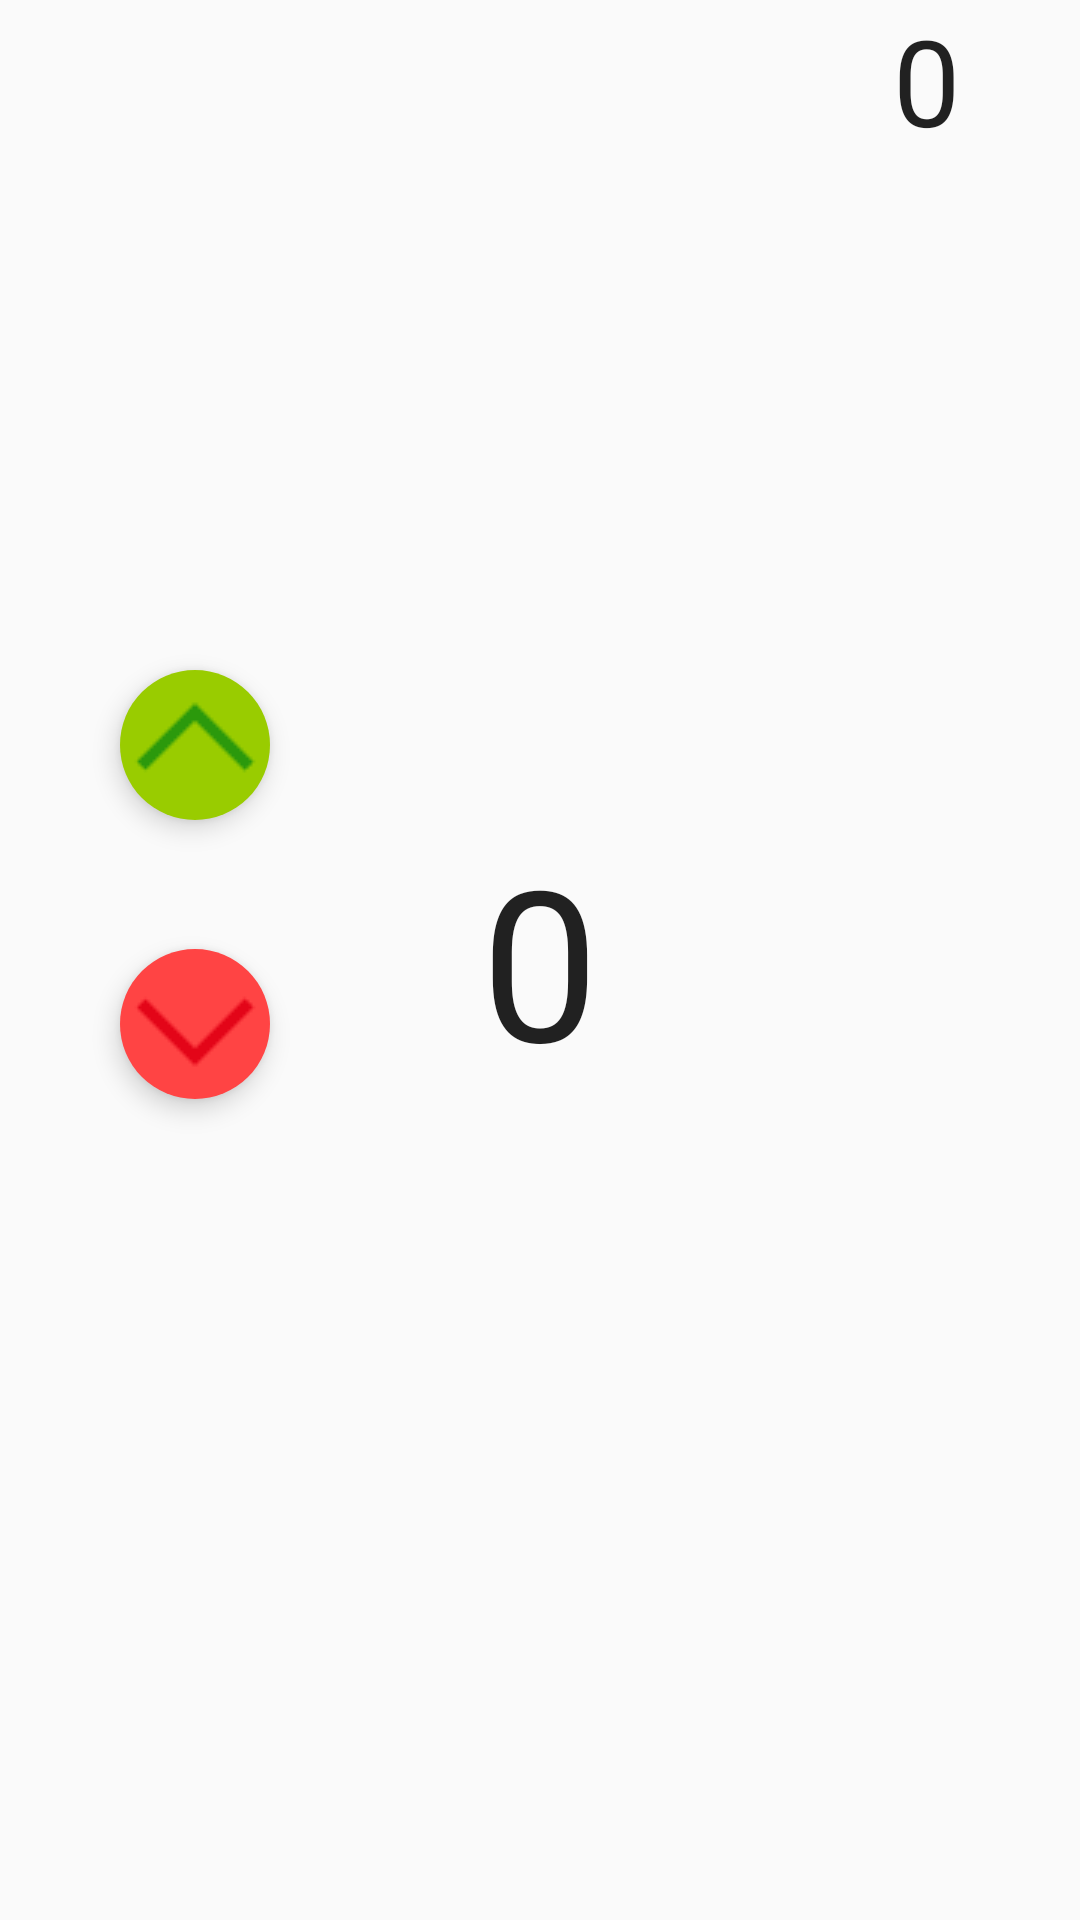

Here is an Android app screen rendered from its layout file. Give the layout XML and the strings, colors and styles it references.
<!-- AndroidManifest.xml: application theme AppTheme -->
<!-- res/layout/jugador1.xml -->
<?xml version="1.0" encoding="utf-8"?>
<RelativeLayout xmlns:android="http://schemas.android.com/apk/res/android"
    android:orientation="vertical" android:layout_width="match_parent"
    android:layout_height="match_parent">

    <TextView
        android:layout_width="wrap_content"
        android:layout_height="wrap_content"
        android:textAppearance="?android:attr/textAppearanceLarge"
        android:text="0"
        android:textSize="70sp"
        android:id="@+id/txv_puntos_jug1"
        android:layout_centerVertical="true"
        android:layout_centerHorizontal="true" />

    <TextView
        android:layout_width="wrap_content"
        android:layout_height="wrap_content"
        android:textAppearance="?android:attr/textAppearanceLarge"
        android:text="0"
        android:textSize="40sp"
        android:id="@+id/txv_sets_jug1"
        android:layout_marginEnd="40dp"
        android:layout_alignParentTop="true"
        android:layout_alignParentEnd="true" />

    <ImageButton
        android:layout_width="50dp"
        android:layout_height="50dp"
        android:id="@+id/btn_asc_jug1"
        android:src="@mipmap/subirpunto"
        android:background="@drawable/botones_subir_normal"
        android:elevation="5dp"
        android:layout_above="@+id/txv_puntos_jug1"
        android:layout_alignParentStart="true"
        android:layout_marginStart="40dp" />

    <ImageButton
        android:layout_width="50dp"
        android:layout_height="50dp"
        android:id="@+id/btn_desc_jug1"
        android:src="@mipmap/bajarpunto"
        android:background="@drawable/botones_bajar_normal"
        android:layout_alignBottom="@+id/txv_puntos_jug1"
        android:layout_alignStart="@+id/btn_asc_jug1"
        android:elevation="5dp"/>

    <ImageView
        android:layout_width="50dp"
        android:layout_height="50dp"
        android:id="@+id/imgSaqueJ1"
        android:src="@drawable/saquejp"
        android:layout_below="@+id/txv_puntos_jug1"
        android:layout_toStartOf="@+id/txv_sets_jug1"
        android:visibility="invisible"/>

</RelativeLayout>
<!-- resources referenced by this layout -->
<resources>
  <!-- drawable botones_bajar_normal (drawable-xxxhdpi) -->
  <?xml version="1.0" encoding="utf-8"?>
  <shape xmlns:android="http://schemas.android.com/apk/res/android" android:shape="rectangle">
      <solid android:color="@android:color/holo_red_light"/>
  
      <padding android:left="10dp"
          android:top="10dp"
          android:right="10dp"
          android:bottom="10dp"/>
  
      <corners android:radius="1000px"/>
  </shape>
  <!-- drawable botones_subir_normal (drawable-xxxhdpi) -->
  <?xml version="1.0" encoding="utf-8"?>
  <shape xmlns:android="http://schemas.android.com/apk/res/android" android:shape="rectangle">
      <solid android:color="@android:color/holo_green_light"/>
  
      <padding android:left="30dp"
          android:top="30dp"
          android:right="30dp"
          android:bottom="30dp"/>
  
      <corners android:radius="1000px"/>
  </shape>
  <!-- drawable saquejp: png bitmap (drawable-xxxhdpi, 3031 bytes) -->
  <!-- mipmap bajarpunto: png bitmap (mipmap-mdpi, 422 bytes) -->
  <!-- mipmap subirpunto: png bitmap (mipmap-mdpi, 438 bytes) -->
  <style name="AppTheme" parent="Theme.AppCompat.Light.NoActionBar">
          
          <item name="colorPrimary">@color/colorPrimary</item>
          <item name="colorPrimaryDark">@color/colorPrimaryDark</item>
          <item name="colorAccent">@color/colorAccent</item>
      </style>
  <color name="colorPrimary">#01bcd4</color>
  <color name="colorPrimaryDark">#009aae</color>
  <color name="colorAccent">#FF4081</color>
</resources>
